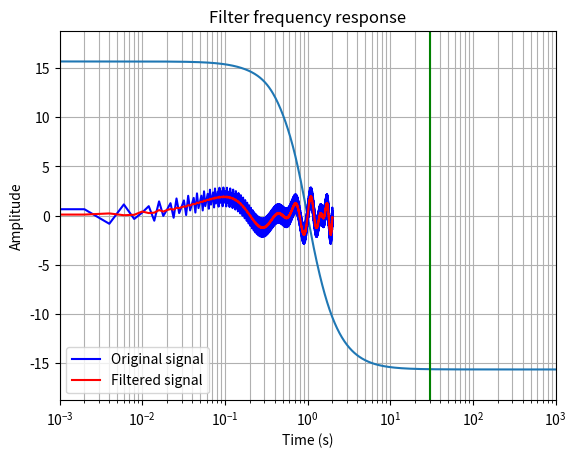

Recreate this plot in Python.
# -*- coding: utf-8 -*-
"""
Created on Thu Mar  2 14:08:13 2023

[redacted]

Introduction:
    Anti-aliasing filter is a type of signal processing filter that is used to 
    prevent aliasing when a signal is digitized. 
    H(f) ={
        1, |f| < f_c
        0, |f| > f_c
        }
    where H(f) is the frequency response of the filter, f is the frequency, 
    and f_c is the cutoff frequency. 
"""

import numpy as np
from scipy import signal
import matplotlib.pyplot as plt

# Generate a test signal
t = np.linspace(0, 2, 1000, endpoint=False)
x = np.sin(2 * np.pi * 2 * t) + np.sin(2 * np.pi * 3 * t)+ np.sin(2 * np.pi * 200 * t)

# Define the filter parameters
fc = 10  # Cutoff frequency
fs = 30  # Sampling frequency
nyquist = fs / 2  # Nyquist frequency
order = 5  # Filter order

# Design the filter
b,a = signal.butter(order, fc / nyquist, 'lowpass')
w, h = signal.freqs(b, a,worN=np.logspace(-3, 3, 1000))
plt.semilogx(w, 20 * np.log10(abs(h)))
plt.title('Filter frequency response')
plt.xlabel('Frequency [radians / second]')
plt.ylabel('Amplitude [dB]')
plt.margins(0, 0.1)
plt.grid(which='both', axis='both')
plt.axvline(fs, color='green') # cutoff frequency
plt.show()

# Apply the filter to the signal
y = signal.lfilter(b,a, x)

# Plot the original and filtered signals
plt.plot(t, x, 'b-', label='Original signal')
plt.plot(t, y, 'r-', label='Filtered signal')
plt.xlabel('Time (s)')
plt.ylabel('Amplitude')
plt.legend()
plt.show()